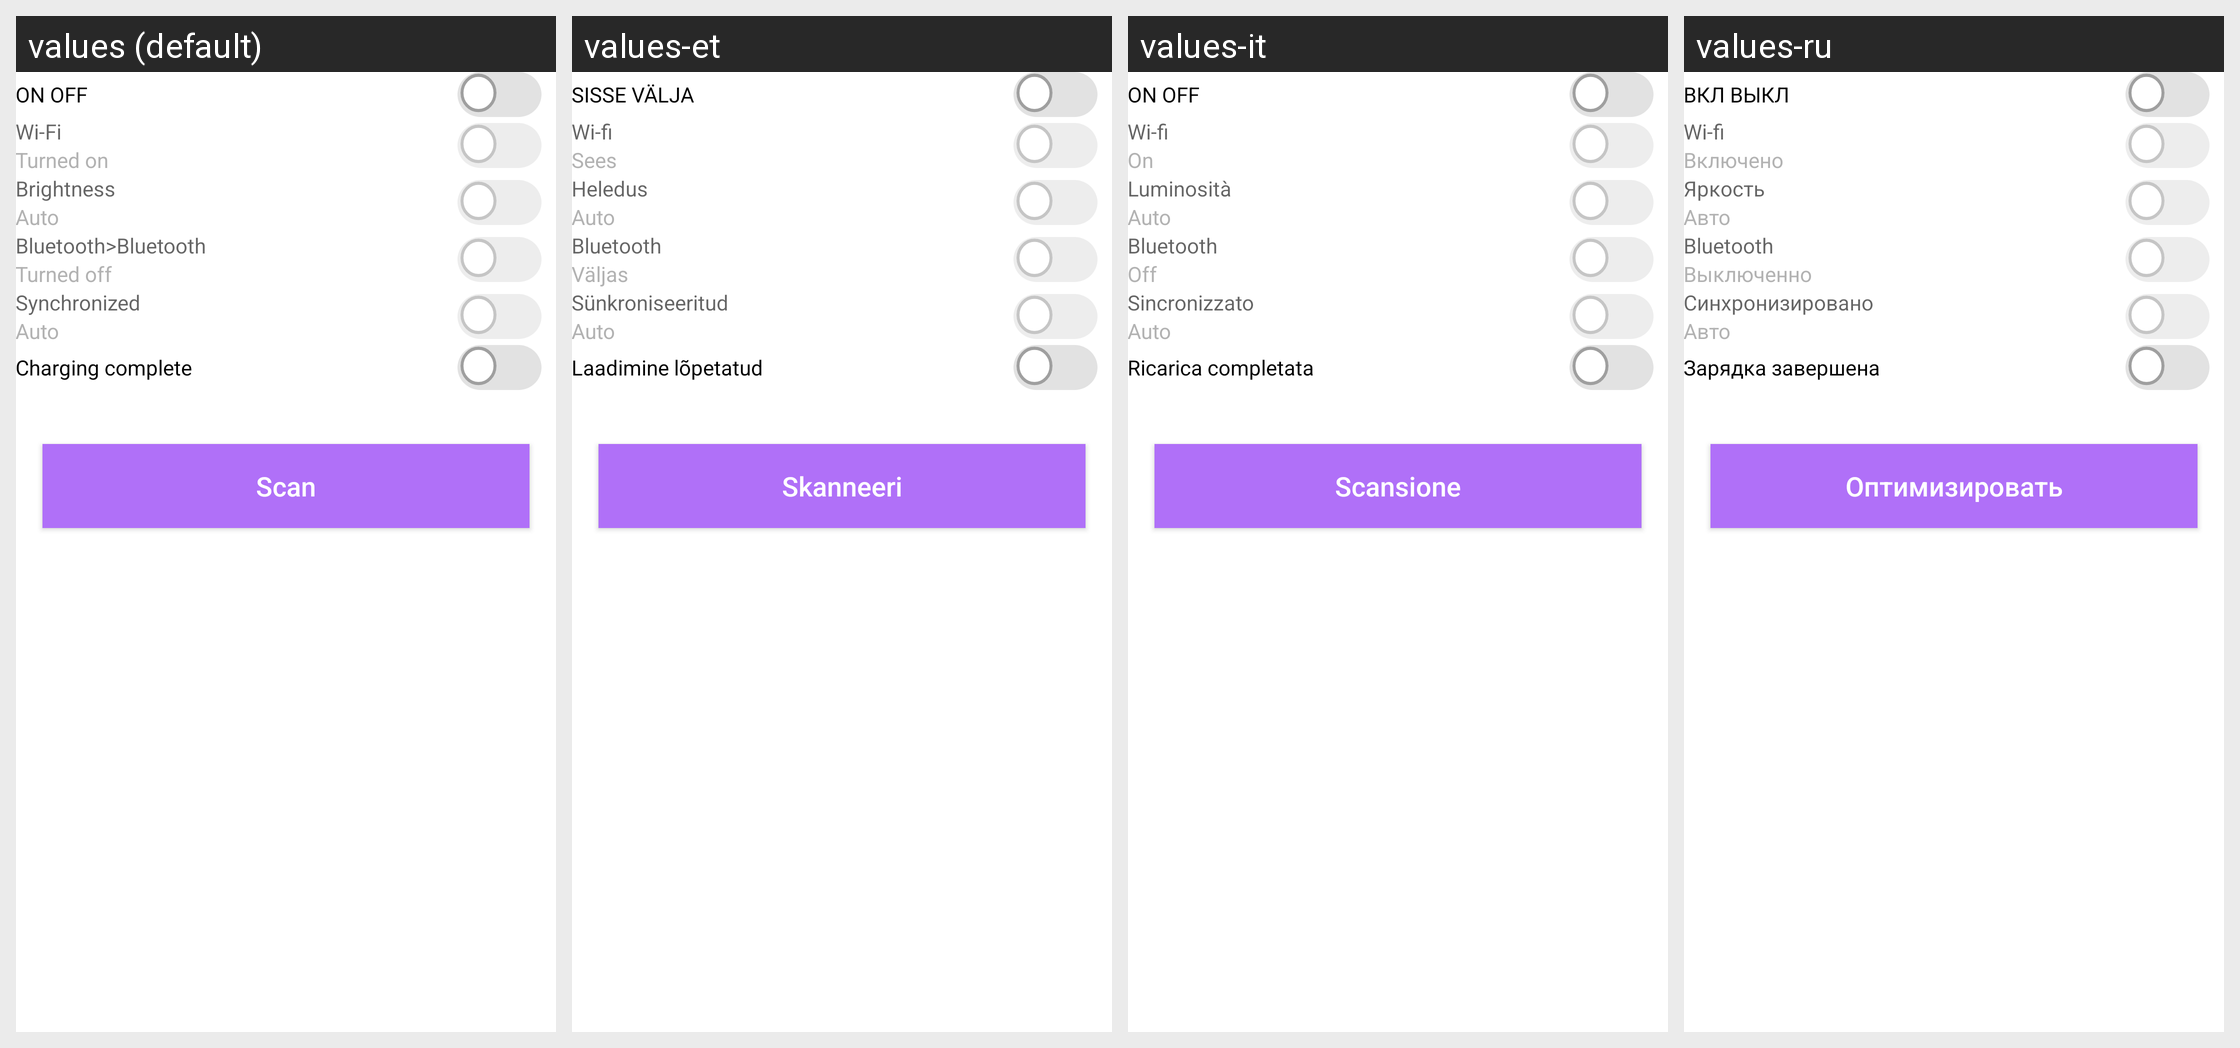

For this localized Android screen grid, give each drawn string resource with its value in every locale shown.
Android screen res/layout/layout_content_smart_charger.xml rendered under 4 locales, left to right: values (default), values-et, values-it, values-ru. Device: Nexus 5 (rendered at 1080×1920; each locale shown at half size, 540×960, under a caption strip naming it); theme Theme.AppCompat.Translucent.
Other locales in the repository, not shown: values-bg, values-cs, values-de, values-el, values-fil, values-fr, values-hi, values-hr, values-id, values-ja, values-pl, values-sw, values-tr, values-uk, values-vi.
Strings drawn on this screen, with the default value and each locale's value (text and hints the layout hard-codes, and strings that could not be matched under every locale, appear in the picture but are not listed):

on_off
  values: ON OFF
  values-et: SISSE VÄLJA
  values-it: ON OFF
  values-ru: ВКЛ ВЫКЛ

wifi
  values: Wi-Fi
  values-et: Wi-fi
  values-it: Wi-fi
  values-ru: Wi-fi

on
  values: Turned on
  values-et: Sees
  values-it: On
  values-ru: Включено

brightness
  values: Brightness
  values-et: Heledus
  values-it: Luminosità
  values-ru: Яркость

auto
  values: Auto
  values-et: Auto
  values-it: Auto
  values-ru: Авто

bluetooth
  values: Bluetooth>Bluetooth
  values-et: Bluetooth
  values-it: Bluetooth
  values-ru: Bluetooth

off
  values: Turned off
  values-et: Väljas
  values-it: Off
  values-ru: Выключенно

synchronize
  values: Synchronized
  values-et: Sünkroniseeritud
  values-it: Sincronizzato
  values-ru: Синхронизировано

charging_finished
  values: Charging complete
  values-et: Laadimine lõpetatud
  values-it: Ricarica completata
  values-ru: Зарядка завершена

smart_charge_btn
  values: Scan
  values-et: Skanneeri
  values-it: Scansione
  values-ru: Оптимизировать
